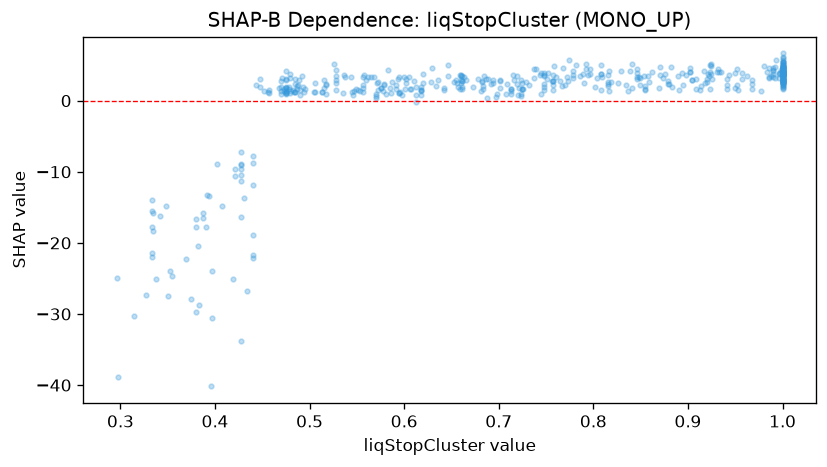

The data file committed next to this chart (first rows):
feature_value, shap_value
0.383, -28.69
0.475, 4.209
0.62, 3.747
0.932, 4.52
0.952, 4.467
0.773, 2.761
0.556, 1.772
1.0, 2.17
0.767, 2.108
0.57, 0.9592
0.594, 2.996
0.485, 3.096
0.506, 2.464
0.957, 3.116
0.475, 1.877
0.618, 1.312
0.683, 2.062
0.612, 1.854
0.835, 2.171
0.517, 2.327
0.428, -10.48
0.996, 3.132
0.352, -24
0.448, 2.995
0.98, 4.855
0.44, -8.774
0.44, -11.81
0.748, 2.312
0.786, 3.403
0.694, 2.843
1.0, 3.708
0.713, 1.597
0.923, 1.685
1.0, 4.694
1.0, 4.044
0.428, -9.107
0.568, 3.299
0.44, -21.66
0.397, -30.57
1.0, 4.088
0.752, 3.827
0.779, 3.163
0.681, 1.393
1.0, 4.744
1.0, 4.36
0.661, 3.457
0.528, 2.876
0.768, 4.64
0.62, 2.418
0.715, 3.579
0.606, 1.656
1.0, 3.353
0.694, 2.525
0.751, 3.074
0.802, 1.99
0.471, 3.159
0.713, 0.9949
0.819, 2.627
1.0, 4.314
0.816, 3.56
... 434 more rows
